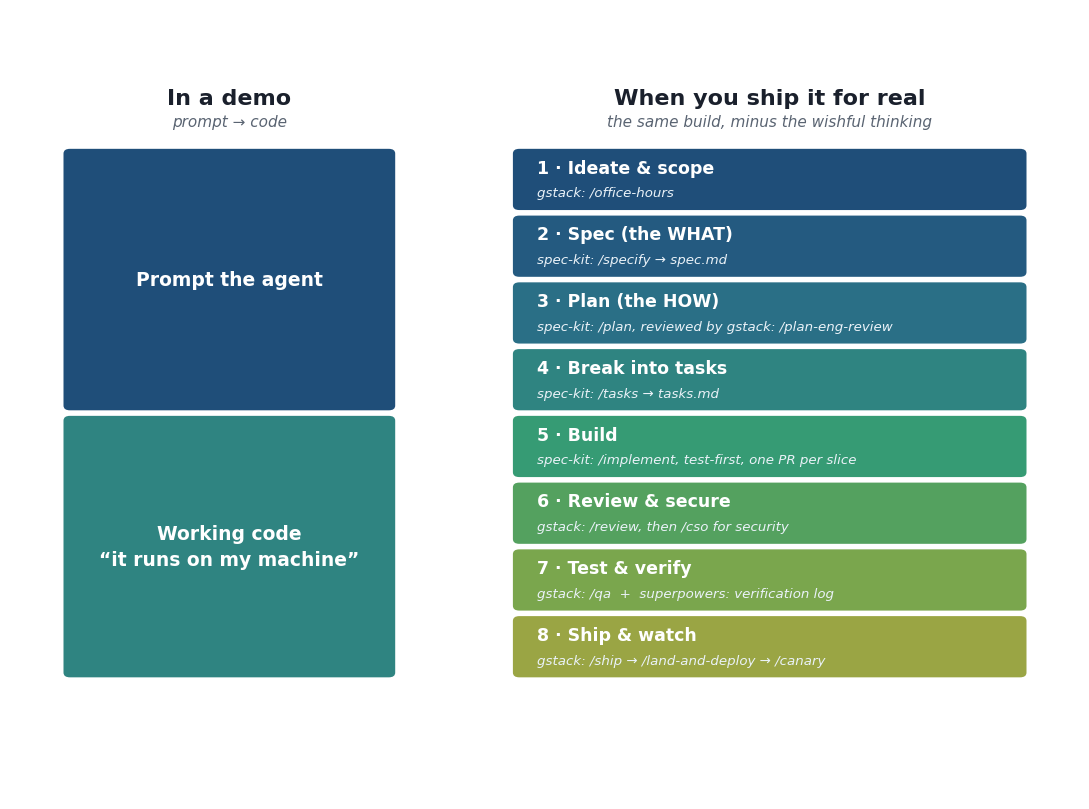

The matplotlib source for this figure: (Note: this script raises an exception after producing the figure.)
"""
Author-made figure for the dev-workflow-blueprint article.

Visual analogy (inspired by the "full-stack in a demo vs in production" meme):
  - LEFT  : what building with an AI agent looks like in a DEMO  -> 2 layers
  - RIGHT : what it looks like when you SHIP IT FOR REAL         -> the 8-stage stack,
            each layer labelled with the stage + the actual skill/spec used.

Restrained sequential palette (no rainbow), matching PB's "clean, minimal chartjunk" style.
"""

import matplotlib.pyplot as plt
from matplotlib.patches import FancyBboxPatch
from matplotlib import font_manager

plt.rcParams["font.family"] = "DejaVu Sans"

# ---------------------------------------------------------------- content
demo_layers = [
    ("Prompt the agent", ""),
    ("Working code\n“it runs on my machine”", ""),
]

real_layers = [
    ("1 · Ideate & scope",      "gstack: /office-hours"),
    ("2 · Spec (the WHAT)",     "spec-kit: /specify → spec.md"),
    ("3 · Plan (the HOW)",      "spec-kit: /plan, reviewed by gstack: /plan-eng-review"),
    ("4 · Break into tasks",    "spec-kit: /tasks → tasks.md"),
    ("5 · Build",               "spec-kit: /implement, test-first, one PR per slice"),
    ("6 · Review & secure",     "gstack: /review, then /cso for security"),
    ("7 · Test & verify",       "gstack: /qa  +  superpowers: verification log"),
    ("8 · Ship & watch",        "gstack: /ship → /land-and-deploy → /canary"),
]

# muted sequential palette (deep blue -> teal -> green), intentional not rainbow
real_colors = [
    "#1f4e79", "#245a80", "#2a6f86", "#2f8481", "#369b74",
    "#54a15f", "#7aa64d", "#9aa544",
]
demo_colors = ["#1f4e79", "#2f8481"]

# ---------------------------------------------------------------- layout
fig, ax = plt.subplots(figsize=(11, 8.2))
ax.set_xlim(0, 20)
ax.set_ylim(0, 20)
ax.axis("off")

band_h = 1.55           # height of one production band
gap = 0.14
top_y = 16.6            # top of both towers aligned

def draw_tower(x0, width, layers, colors, y_top, band_height):
    n = len(layers)
    for i, ((title, sub), col) in enumerate(zip(layers, colors)):
        y = y_top - (i + 1) * (band_height + gap)
        box = FancyBboxPatch(
            (x0, y), width, band_height,
            boxstyle="round,pad=0.0,rounding_size=0.12",
            linewidth=0, facecolor=col, edgecolor="none",
        )
        ax.add_patch(box)
        cy = y + band_height / 2
        if sub:
            ax.text(x0 + 0.45, cy + 0.30, title, ha="left", va="center",
                    color="white", fontsize=12.5, fontweight="bold")
            ax.text(x0 + 0.45, cy - 0.34, sub, ha="left", va="center",
                    color="#eaf2f8", fontsize=9.6, style="italic")
        else:
            ax.text(x0 + width / 2, cy, title, ha="center", va="center",
                    color="white", fontsize=13.5, fontweight="bold",
                    linespacing=1.5)
    # bottom shadow line
    return

# left (demo) tower: tall single blocks so it reads as "just two things"
demo_band_h = (len(real_layers) * (band_h + gap) - gap) / 2 - gap / 2
draw_tower(1.0, 6.2, demo_layers, demo_colors, top_y, demo_band_h)

# right (real) tower
draw_tower(9.4, 9.6, real_layers, real_colors, top_y, band_h)

# ---------------------------------------------------------------- titles
ax.text(1.0 + 6.2 / 2, top_y + 0.9, "In a demo", ha="center", va="bottom",
        fontsize=16, fontweight="bold", color="#1a202c")
ax.text(1.0 + 6.2 / 2, top_y + 0.35, "prompt → code", ha="center", va="bottom",
        fontsize=11, color="#5a6472", style="italic")

ax.text(9.4 + 9.6 / 2, top_y + 0.9, "When you ship it for real", ha="center", va="bottom",
        fontsize=16, fontweight="bold", color="#1a202c")
ax.text(9.4 + 9.6 / 2, top_y + 0.35, "the same build, minus the wishful thinking",
        ha="center", va="bottom", fontsize=11, color="#5a6472", style="italic")

plt.tight_layout()
plt.savefig("assets/demo-vs-real.png", dpi=150, bbox_inches="tight",
            facecolor="white")
print("saved assets/demo-vs-real.png")
